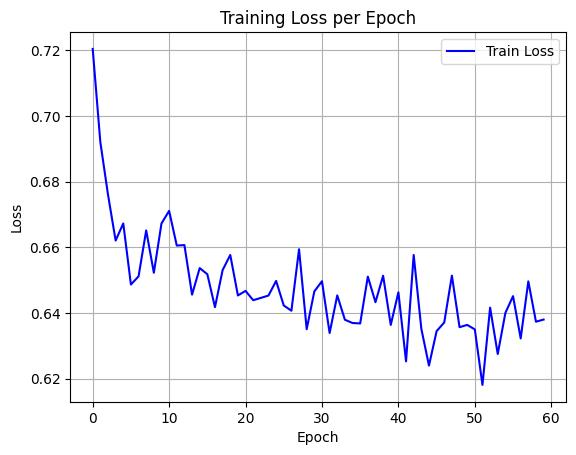

Values plotted in this chart, from the file beside it:
epoch, train_loss
0, 0.7204
1, 0.692
2, 0.6761
3, 0.6621
4, 0.6673
5, 0.6487
6, 0.6512
7, 0.6651
8, 0.6522
9, 0.6673
10, 0.6711
11, 0.6605
12, 0.6607
13, 0.6456
14, 0.6537
15, 0.6518
16, 0.6418
17, 0.6531
18, 0.6577
19, 0.6453
20, 0.6467
21, 0.6439
22, 0.6446
23, 0.6453
24, 0.6498
25, 0.6423
26, 0.6407
27, 0.6594
28, 0.6351
29, 0.6466
30, 0.6497
31, 0.6339
32, 0.6454
33, 0.6379
34, 0.6369
35, 0.6368
36, 0.6511
37, 0.6433
38, 0.6513
39, 0.6364
40, 0.6463
41, 0.6253
42, 0.6577
43, 0.6352
44, 0.624
45, 0.6345
46, 0.6371
47, 0.6514
48, 0.6357
49, 0.6364
50, 0.635
51, 0.6181
52, 0.6416
53, 0.6275
54, 0.64
55, 0.6451
56, 0.6322
57, 0.6496
58, 0.6373
59, 0.638
